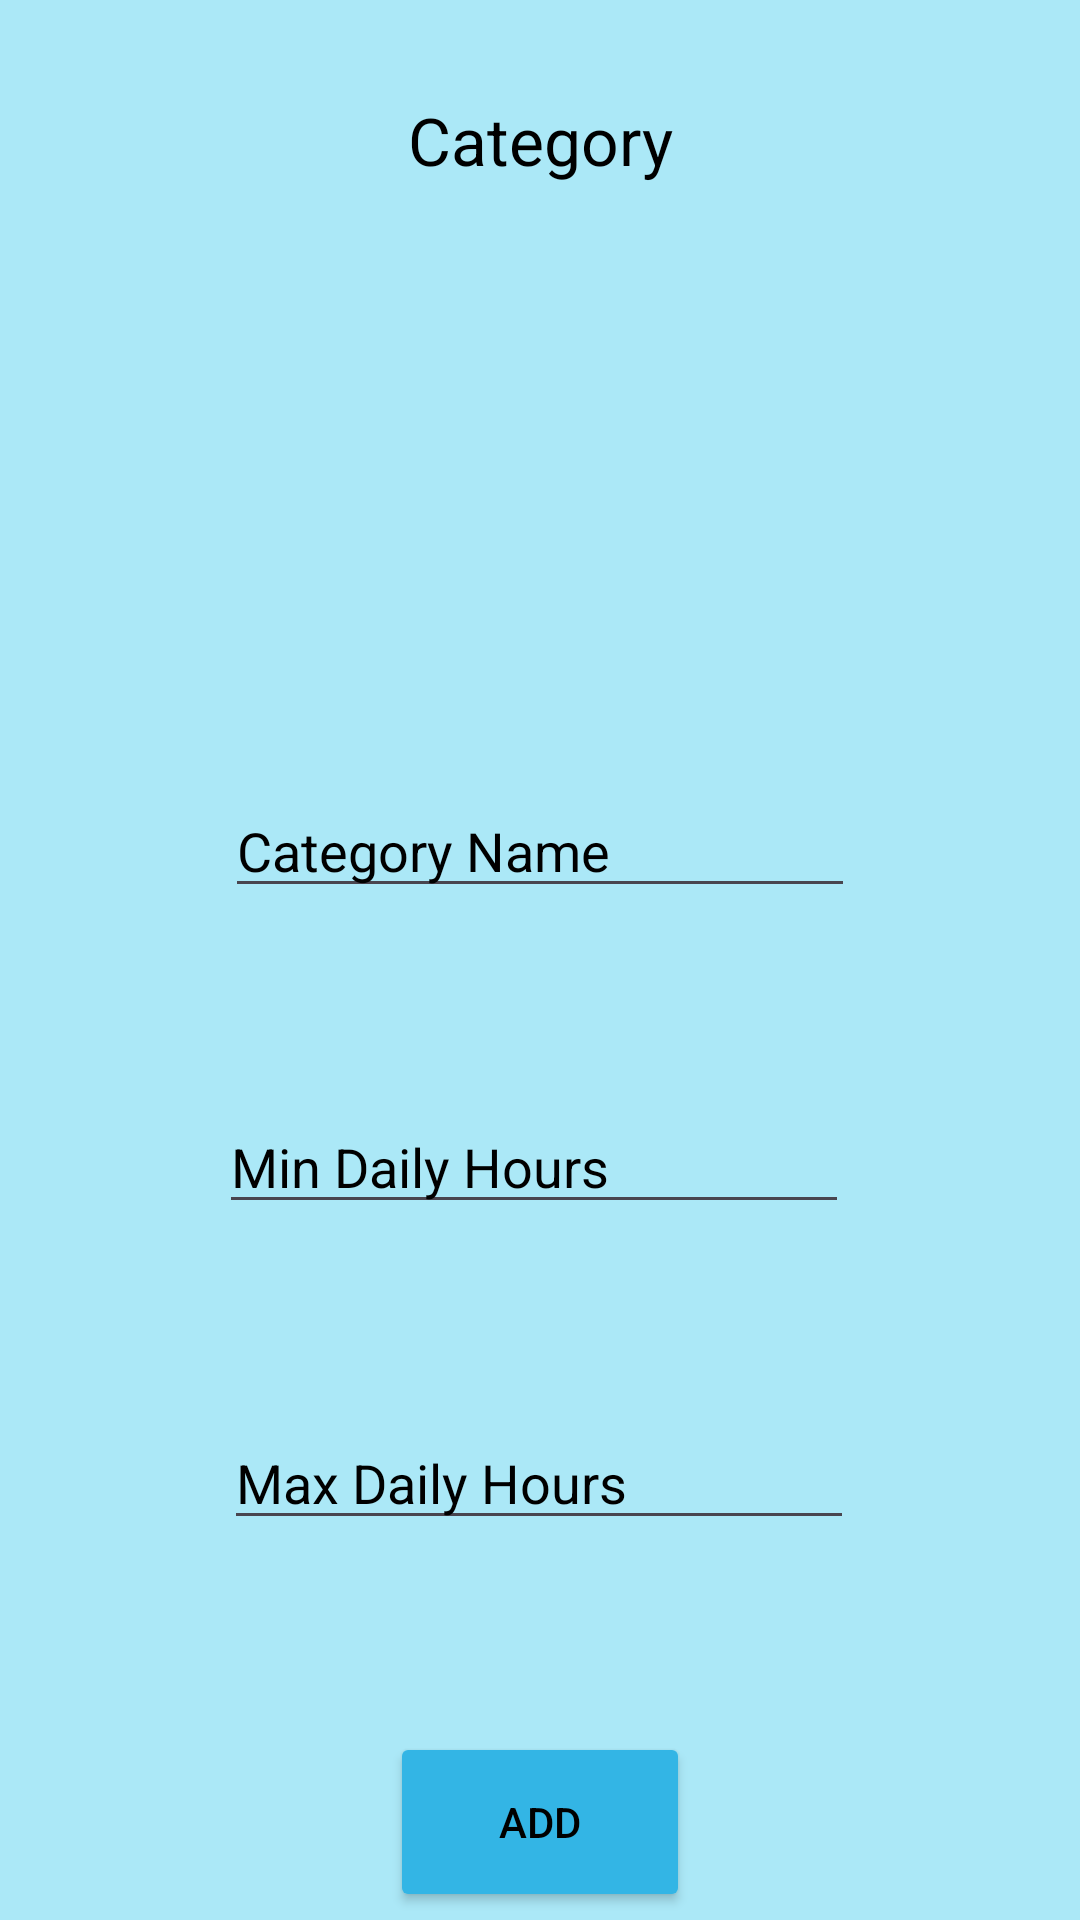

This screen was rendered from an Android layout file. Write that file and the resources it references.
<!-- AndroidManifest.xml: application theme Theme.TaskWavePart1 -->
<!-- res/layout/activity_category_entry.xml -->
<?xml version="1.0" encoding="utf-8"?>
<androidx.constraintlayout.widget.ConstraintLayout xmlns:android="http://schemas.android.com/apk/res/android"
    xmlns:app="http://schemas.android.com/apk/res-auto"
    xmlns:tools="http://schemas.android.com/tools"
    android:id="@+id/main"
    android:layout_width="match_parent"
    android:layout_height="match_parent"
    android:background="#abe8f7"
    tools:context=".category_entry">


    <TextView
        android:id="@+id/textView3"
        android:layout_width="wrap_content"
        android:layout_height="wrap_content"
        android:layout_marginTop="32dp"
        android:textColor="@color/black"
        android:textSize="22dp"
        android:textColorHint="@color/black"
        android:text="Category"
        app:layout_constraintEnd_toEndOf="parent"
        app:layout_constraintStart_toStartOf="parent"
            app:layout_constraintTop_toTopOf="parent" />

    <EditText
        android:id="@+id/txtCategoryName"
        android:layout_width="wrap_content"
        android:layout_height="wrap_content"
        android:layout_marginTop="200dp"
        android:textColor="@color/black"
        android:textColorHint="@color/black"
        android:ems="10"
        android:hint="Category Name"
        android:inputType="text"
        app:layout_constraintEnd_toEndOf="parent"
        app:layout_constraintStart_toStartOf="parent"
        app:layout_constraintTop_toBottomOf="@+id/textView3" />

    <Button
        android:id="@+id/btnAddCategory"
        android:layout_width="100dp"
        android:layout_height="60dp"
        android:textColor="@color/black"
        android:textColorHint="@color/black"
        android:layout_marginTop="64dp"
        android:backgroundTint="@android:color/holo_blue_light"
        android:text="Add"
        app:layout_constraintEnd_toEndOf="parent"
        app:layout_constraintStart_toStartOf="parent"
        app:layout_constraintTop_toBottomOf="@+id/txtMaxHours" />

    <EditText
        android:id="@+id/txtMinHours"
        android:layout_width="wrap_content"
        android:layout_height="wrap_content"
        android:textColor="@color/black"
        android:textColorHint="@color/black"
        android:layout_marginTop="64dp"
        android:layout_marginEnd="2dp"
        android:ems="10"
        android:hint="Min Daily Hours"
        android:inputType="number"
        app:layout_constraintEnd_toEndOf="@+id/txtCategoryName"
        app:layout_constraintTop_toBottomOf="@+id/txtCategoryName" />

    <EditText
        android:id="@+id/txtMaxHours"
        android:layout_width="wrap_content"
        android:layout_height="wrap_content"
        android:layout_marginTop="64dp"
        android:textColor="@color/black"
        android:textColorHint="@color/black"
        android:ems="10"
        android:hint="Max Daily Hours"
        android:inputType="number"
        app:layout_constraintEnd_toEndOf="parent"
        app:layout_constraintHorizontal_bias="0.497"
        app:layout_constraintStart_toStartOf="parent"
        app:layout_constraintTop_toBottomOf="@+id/txtMinHours" />

    <com.google.android.material.floatingactionbutton.FloatingActionButton
        android:id="@+id/btnCateBack"
        android:layout_width="wrap_content"
        android:layout_height="wrap_content"
        android:layout_marginStart="16dp"
        android:layout_marginTop="22dp"
        android:layout_marginEnd="93dp"
        android:layout_marginBottom="653dp"
        android:backgroundTint="@android:color/holo_blue_light"
        android:clickable="true"
        app:layout_constraintBottom_toBottomOf="parent"
        app:layout_constraintEnd_toStartOf="@+id/textView3"
        app:layout_constraintStart_toStartOf="parent"
        app:layout_constraintTop_toTopOf="parent"
        app:layout_constraintVertical_bias="0.0"
        app:srcCompat="?attr/actionModeCloseDrawable" />

</androidx.constraintlayout.widget.ConstraintLayout>
<!-- resources referenced by this layout -->
<resources>
  <style name="Theme.TaskWavePart1" parent="Base.Theme.TaskWavePart1" />
  <style name="Base.Theme.TaskWavePart1" parent="Theme.Material3.DayNight.NoActionBar">
          
          
      </style>
  <!-- not gathered from this repository: default colours our renderer supplied (Android Studio template values) -->
  <color name="black">#FF000000</color>
</resources>
